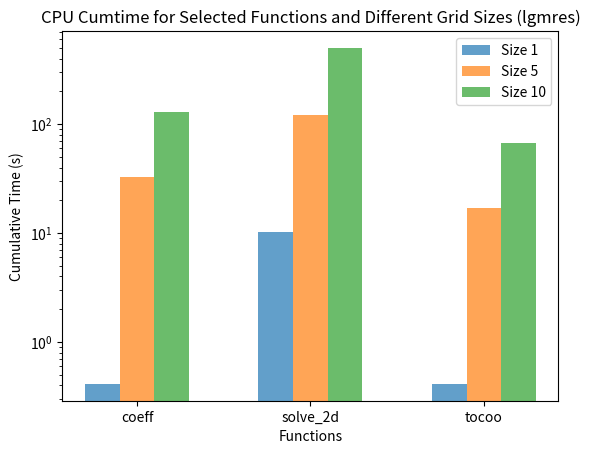

The script that saved this image:
import matplotlib.pyplot as plt
import numpy as np

functions_selected = ['coeff', 'solve_2d', 'tocoo']

cpu_cumtime_size1 = [0.413, 10.193, 0.413]
cpu_cumtime_size5 = [33.053, 121.062, 16.940]
cpu_cumtime_size10 = [130.639, 500.980, 66.501]

bar_width = 0.2
index = np.arange(len(functions_selected))

fig, ax = plt.subplots()

ax.bar(index - bar_width, cpu_cumtime_size1, width=bar_width, label='Size 1', alpha=0.7)
ax.bar(index, cpu_cumtime_size5, width=bar_width, label='Size 5', alpha=0.7)
ax.bar(index + bar_width, cpu_cumtime_size10, width=bar_width, label='Size 10', alpha=0.7)

ax.set_xlabel('Functions')
ax.set_ylabel('Cumulative Time (s)')
ax.set_title('CPU Cumtime for Selected Functions and Different Grid Sizes (lgmres)')

ax.set_xticks(index)
ax.set_xticklabels(functions_selected)

ax.set_yscale('log')

ax.legend()

plt.show()
